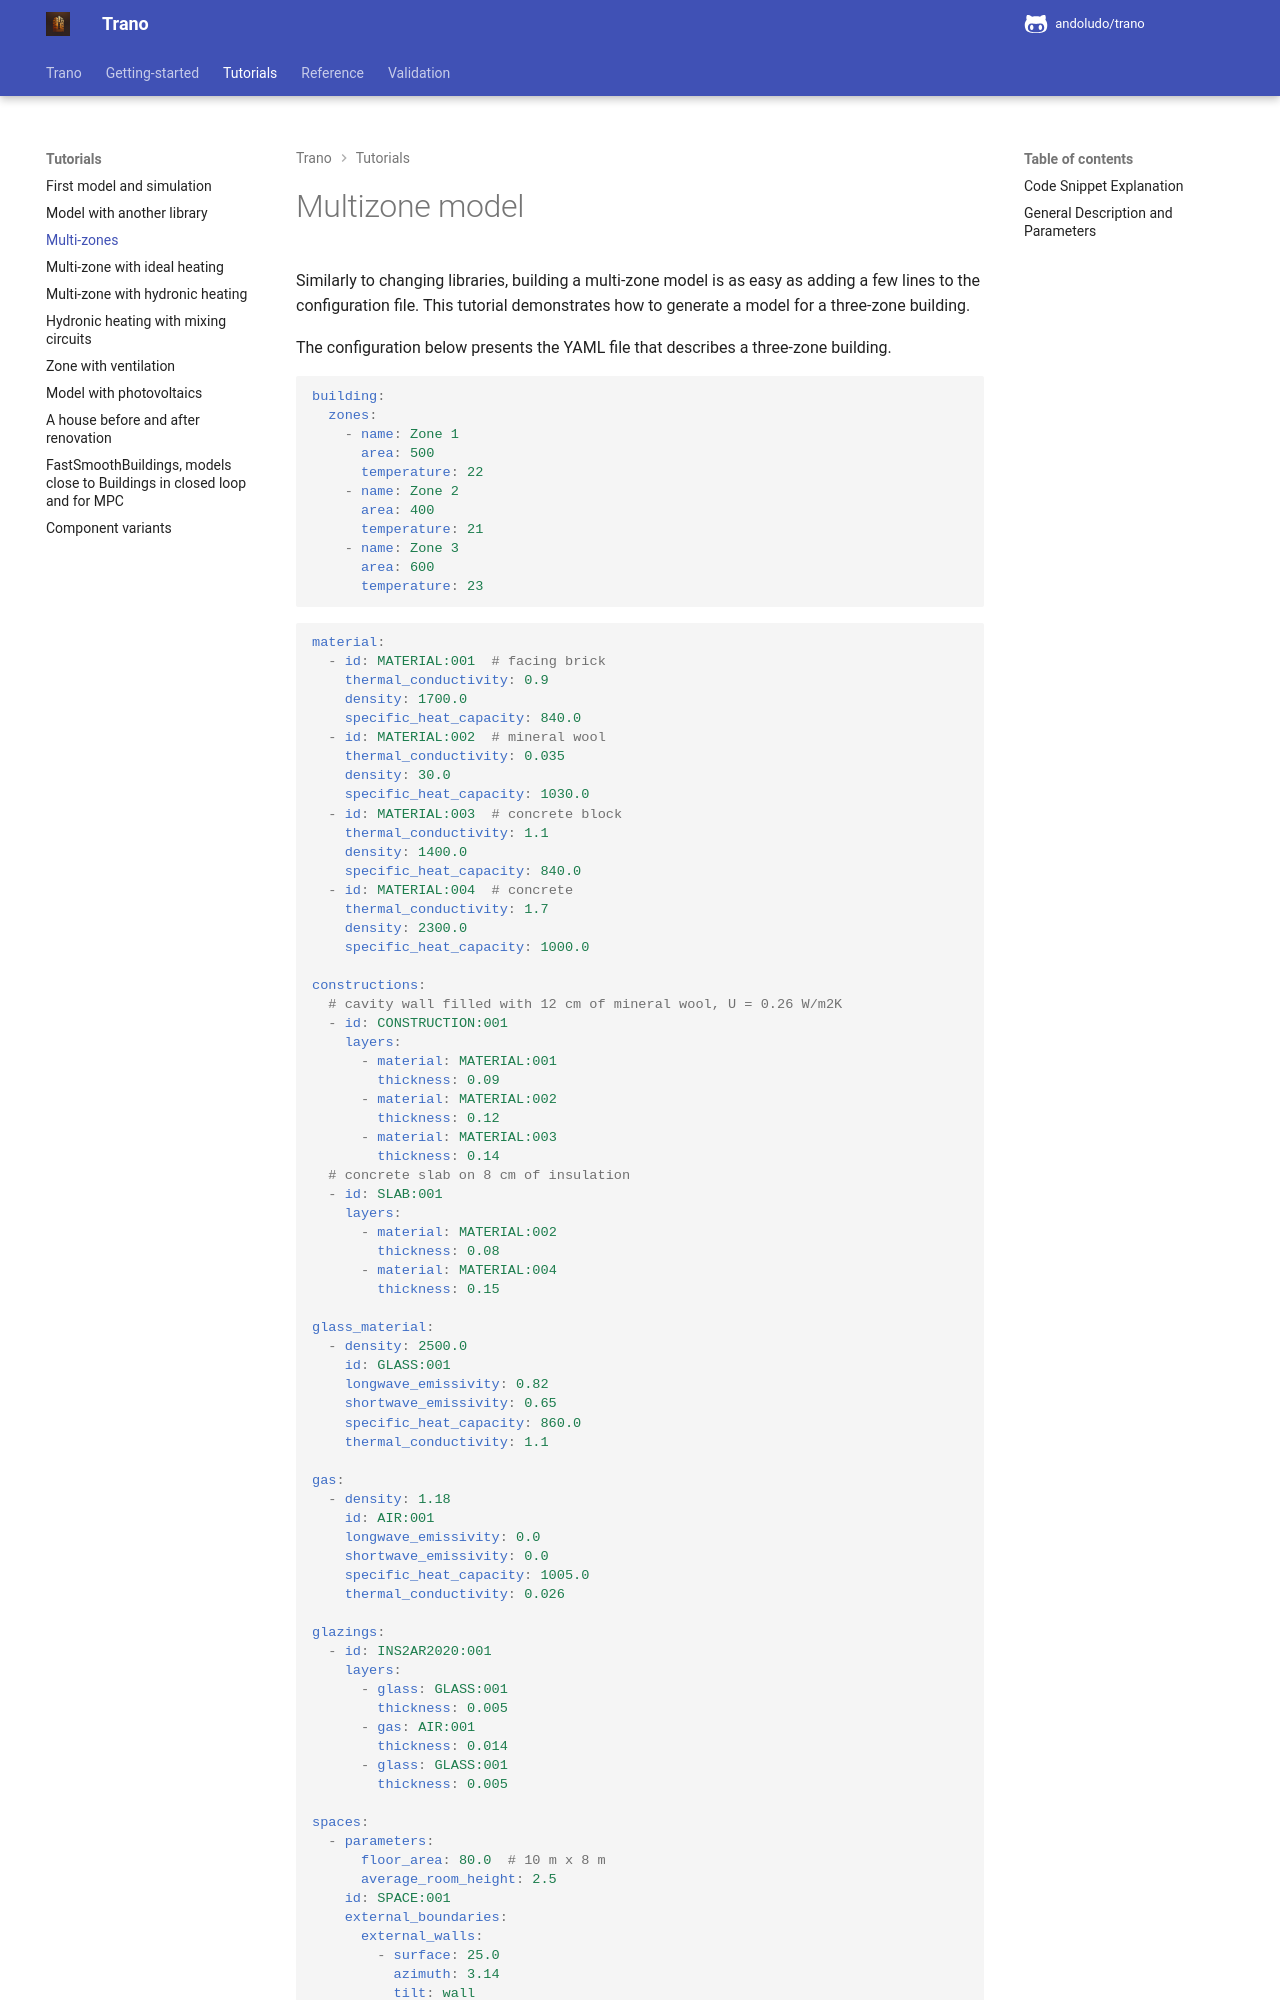

repository: andoludo/trano · page: tutorials/multizone_model/index.html · generator: mkdocs

---
description: "Add zones to a Trano YAML file to generate a three-zone Modelica building model, with the walls between the zones, from the same configuration."
---
# Multizone model
Similarly to changing libraries, building a multi-zone model is as easy as adding a few lines to the configuration file. This tutorial demonstrates how to generate a model for a three-zone building.

The configuration below presents the YAML file that describes a three-zone building.

```yaml
building:
  zones:
    - name: Zone 1
      area: 500
      temperature: 22
    - name: Zone 2
      area: 400
      temperature: 21
    - name: Zone 3
      area: 600
      temperature: 23
```


```yaml
material:
  - id: MATERIAL:001  # facing brick
    thermal_conductivity: 0.9
    density: 1700.0
    specific_heat_capacity: 840.0
  - id: MATERIAL:002  # mineral wool
    thermal_conductivity: 0.035
    density: 30.0
    specific_heat_capacity: 1030.0
  - id: MATERIAL:003  # concrete block
    thermal_conductivity: 1.1
    density: 1400.0
    specific_heat_capacity: 840.0
  - id: MATERIAL:004  # concrete
    thermal_conductivity: 1.7
    density: 2300.0
    specific_heat_capacity: 1000.0

constructions:
  # cavity wall filled with 12 cm of mineral wool, U = 0.26 W/m2K
  - id: CONSTRUCTION:001
    layers:
      - material: MATERIAL:001
        thickness: 0.09
      - material: MATERIAL:002
        thickness: 0.12
      - material: MATERIAL:003
        thickness: 0.14
  # concrete slab on 8 cm of insulation
  - id: SLAB:001
    layers:
      - material: MATERIAL:002
        thickness: 0.08
      - material: MATERIAL:004
        thickness: 0.15

glass_material:
  - density: 2500.0
    id: GLASS:001
    longwave_emissivity: 0.82
    shortwave_emissivity: 0.65
    specific_heat_capacity: 860.0
    thermal_conductivity: 1.1

gas:
  - density: 1.18
    id: AIR:001
    longwave_emissivity: 0.0
    shortwave_emissivity: 0.0
    specific_heat_capacity: 1005.0
    thermal_conductivity: 0.026

glazings:
  - id: INS2AR2020:001
    layers:
      - glass: GLASS:001
        thickness: 0.005
      - gas: AIR:001
        thickness: 0.014
      - glass: GLASS:001
        thickness: 0.005
